Photos from the image-classification dataset "Augmented" in the GitHub repository KunyitAlami/Pembelajaran-mesin-1-dataset. Its 3 classes are: kosong, penuh, terisi.

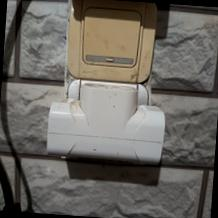
Label: kosong

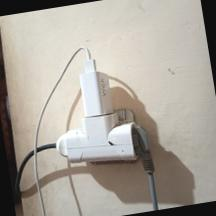
Label: penuh

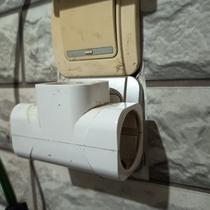
Label: kosong

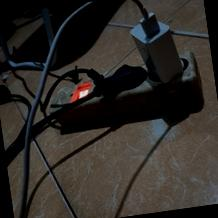
Label: penuh

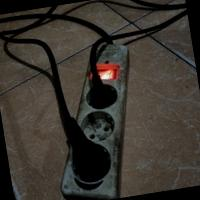
Label: terisi

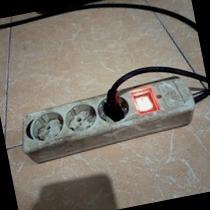
Label: terisi
